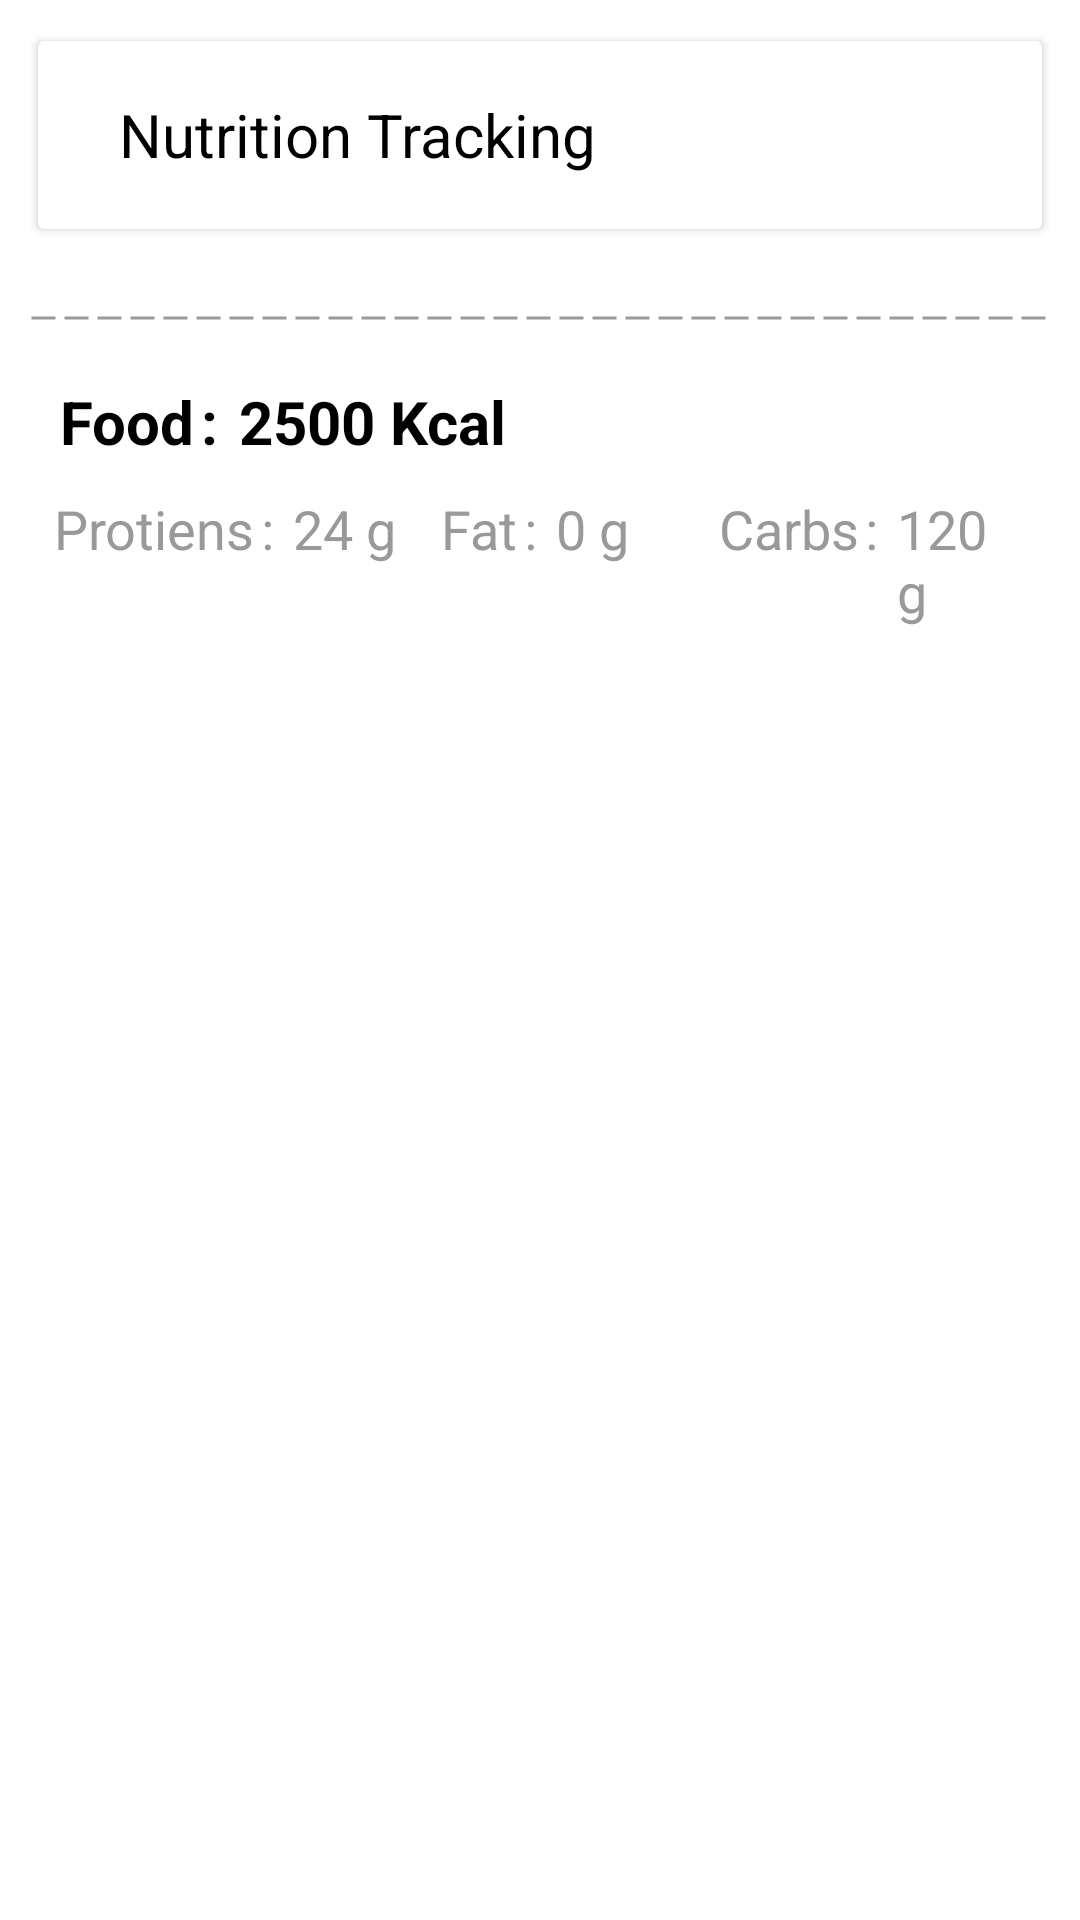

The Android layout XML behind this screen, and the referenced resources:
<!-- AndroidManifest.xml: application theme Theme.Fitcru -->
<!-- res/layout/activity_main.xml -->
<?xml version="1.0" encoding="utf-8"?>
<LinearLayout xmlns:android="http://schemas.android.com/apk/res/android"
    xmlns:app="http://schemas.android.com/apk/res-auto"
    xmlns:tools="http://schemas.android.com/tools"
    android:layout_width="match_parent"
    android:layout_height="match_parent"
    android:orientation="vertical"
    tools:context=".MainActivity">


    <include layout="@layout/toolbar"/>

    <LinearLayout
        android:layout_width="match_parent"
        android:layout_height="match_parent"
        android:orientation="vertical">



        <LinearLayout
            android:layout_width="match_parent"
            android:layout_height="wrap_content"
            android:orientation="vertical">

















            <View
                android:layout_width="match_parent"
                android:layout_height="2dp"
                android:layout_marginTop="15dp"
                android:layout_marginLeft="10dp"
                android:layout_marginRight="10dp"
                android:background="@drawable/dashed_border"/>


            <LinearLayout
                android:layout_width="match_parent"
                android:layout_height="wrap_content"
                android:padding="10dp"
                android:layout_marginTop="10dp"
                android:layout_marginLeft="10dp"
                android:layout_marginRight="10dp"
                android:orientation="horizontal">

                <TextView
                    android:layout_width="wrap_content"
                    android:layout_height="wrap_content"
                    android:text="@string/lbl_foods"
                    android:textSize="20sp"
                    android:textStyle="bold"
                    android:textColor="@color/black"/>

                <TextView
                    android:layout_width="wrap_content"
                    android:layout_height="wrap_content"
                    android:text=": "
                    android:textStyle="bold"
                    android:textSize="20sp"
                    android:layout_marginLeft="2dp"
                    android:textColor="@color/black"/>


                <TextView
                    android:layout_width="wrap_content"
                    android:layout_height="wrap_content"
                    android:text="2500 Kcal"
                    android:textStyle="bold"
                    android:id="@+id/text_kcal"
                    android:textSize="20sp"
                    android:layout_marginLeft="2dp"
                    android:textColor="@color/black"/>

            </LinearLayout>

            <LinearLayout
                android:layout_width="wrap_content"
                android:layout_height="wrap_content"
                android:layout_marginLeft="18dp"
                android:layout_marginRight="18dp"
                android:orientation="horizontal">

                <TextView
                    android:layout_width="wrap_content"
                    android:layout_height="wrap_content"
                    android:text="@string/lbl_protiens"
                    android:textSize="18sp"
                    android:textColor="@color/grey_40"/>

                <TextView
                    android:layout_width="wrap_content"
                    android:layout_height="wrap_content"
                    android:text=": "
                    android:textSize="18sp"
                    android:layout_marginLeft="2dp"
                    android:textColor="@color/grey_40"/>


                <TextView
                    android:layout_width="wrap_content"
                    android:layout_height="wrap_content"
                    android:text="24 g"
                    android:id="@+id/text_protiens"
                    android:textSize="18sp"
                    android:layout_marginLeft="2dp"
                    android:textColor="@color/grey_40"/>

                <LinearLayout
                    android:layout_width="wrap_content"
                    android:layout_height="wrap_content"
                    android:layout_marginLeft="15dp"
                    android:orientation="horizontal">

                    <TextView
                        android:layout_width="wrap_content"
                        android:layout_height="wrap_content"
                        android:text="@string/lbl_fat"
                        android:textSize="18sp"
                        android:textColor="@color/grey_40"/>

                    <TextView
                        android:layout_width="wrap_content"
                        android:layout_height="wrap_content"
                        android:text=": "
                        android:textSize="18sp"
                        android:layout_marginLeft="2dp"
                        android:textColor="@color/grey_40"/>


                    <TextView
                        android:layout_width="wrap_content"
                        android:layout_height="wrap_content"
                        android:text="0 g"
                        android:id="@+id/text_fat"
                        android:textSize="18sp"
                        android:layout_marginLeft="2dp"
                        android:textColor="@color/grey_40"/>


                </LinearLayout>

                <LinearLayout
                    android:layout_width="wrap_content"
                    android:layout_height="wrap_content"
                    android:layout_marginLeft="30dp"
                    android:orientation="horizontal">

                    <TextView
                        android:layout_width="wrap_content"
                        android:layout_height="wrap_content"
                        android:text="@string/lbl_carbs"
                        android:textSize="18sp"
                        android:textColor="@color/grey_40"/>

                    <TextView
                        android:layout_width="wrap_content"
                        android:layout_height="wrap_content"
                        android:text=": "
                        android:textSize="18sp"
                        android:layout_marginLeft="2dp"
                        android:textColor="@color/grey_40"/>


                    <TextView
                        android:layout_width="wrap_content"
                        android:layout_height="wrap_content"
                        android:text="120 g"
                        android:id="@+id/text_carbs"
                        android:textSize="18sp"
                        android:layout_marginLeft="2dp"
                        android:textColor="@color/grey_40"/>


                </LinearLayout>

            </LinearLayout>

        </LinearLayout>

        <androidx.recyclerview.widget.RecyclerView
            android:layout_width="match_parent"
            android:layout_height="match_parent"
            android:padding="10dp"
            android:layout_marginTop="10dp"
            android:layout_marginRight="10dp"
            android:layout_marginLeft="10dp"
            android:id="@+id/recyclerview"/>

    </LinearLayout>

</LinearLayout>
<!-- res/layout/toolbar.xml (included above) -->
<?xml version="1.0" encoding="utf-8"?>
<LinearLayout xmlns:android="http://schemas.android.com/apk/res/android"
    android:layout_width="match_parent"
    android:layout_height="wrap_content"
    android:layout_margin="10dp"
    xmlns:card_view="http://schemas.android.com/apk/res-auto"
    android:orientation="vertical">

    <androidx.cardview.widget.CardView
        android:id="@+id/media_card_view"
        android:layout_width="match_parent"
        android:layout_height="70dp"
        card_view:cardBackgroundColor="@android:color/white"
        card_view:cardElevation="2dp"
        card_view:cardUseCompatPadding="true">

        <LinearLayout
            android:layout_width="match_parent"
            android:layout_height="wrap_content"
            android:gravity="center"
            android:padding="5dp"
            android:layout_marginLeft="8dp"
            android:layout_gravity="center"
            android:orientation="horizontal">

               <ImageView
                   android:layout_width="wrap_content"
                   android:layout_height="wrap_content"
                   android:id="@+id/image_backpressed"
                   android:background="@drawable/ic_baseline_arrow_back_24"/>

                <TextView
                    android:layout_width="match_parent"
                    android:layout_height="wrap_content"
                    android:id="@+id/text"
                    android:layout_marginLeft="10dp"
                    android:textSize="20sp"
                    android:textColor="@color/black"
                    android:text="Nutrition Tracking"/>

        </LinearLayout>

    </androidx.cardview.widget.CardView>

</LinearLayout>
<!-- resources referenced by this layout -->
<resources>
  <color name="black">#FF000000</color>
  <color name="grey_40">#999999</color>
  <color name="overlay_dark_50">#80000000</color>
  <color name="white">#FFFFFFFF</color>
  <!-- drawable backgroud_nutrition (drawable-v24) -->
  <?xml version="1.0" encoding="utf-8"?>
  <selector xmlns:android="http://schemas.android.com/apk/res/android">
      <item android:state_pressed="true">
  
          <layer-list>
              <item android:bottom="4dp" android:left="4dp" android:right="4dp" android:top="4dp">
                  <shape android:shape="rectangle">
                      <corners android:bottomLeftRadius="10dp" android:bottomRightRadius="10dp" android:radius="20dp" android:topLeftRadius="10dp" android:topRightRadius="10dp" />
                      <solid android:color="@color/white" />
                      <stroke android:color="@color/overlay_dark_50" android:width="1dp"/>
                  </shape>
              </item>
          </layer-list>
  
      </item>
      <item android:state_focused="true">
  
          <layer-list>
              <item android:bottom="4dp" android:left="4dp" android:right="4dp" android:top="4dp">
                  <shape android:shape="rectangle">
                      <corners android:bottomLeftRadius="10dp" android:bottomRightRadius="10dp" android:radius="20dp" android:topLeftRadius="10dp" android:topRightRadius="10dp" />
                      <solid android:color="@color/white" />
                      <stroke android:color="@color/overlay_dark_50" android:width="1dp"/>
                  </shape>
              </item>
          </layer-list>
  
      </item>
  
      <item>
  
          <layer-list>
              <item android:bottom="4dp" android:left="4dp" android:right="4dp" android:top="4dp">
                  <shape android:shape="rectangle">
                      <corners android:bottomLeftRadius="10dp" android:bottomRightRadius="10dp" android:radius="20dp" android:topLeftRadius="10dp" android:topRightRadius="10dp" />
                      <solid android:color="@color/white" />
                      <stroke android:color="@color/overlay_dark_50" android:width="1dp"/>
                  </shape>
              </item>
          </layer-list>
  
      </item>
  </selector>
  <!-- drawable dashed_border (drawable) -->
  <?xml version="1.0" encoding="utf-8"?>
  <shape xmlns:android="http://schemas.android.com/apk/res/android"
      android:shape="line">
  
  
      <stroke
          android:dashGap="3dp"
          android:dashWidth="8dp"
          android:width="1dp"
          android:color="@color/grey_40" />
  
  </shape>
  <string name="lbl_carbs">Carbs</string>
  <string name="lbl_fat">Fat</string>
  <string name="lbl_foods">Food</string>
  <string name="lbl_protiens">Protiens</string>
  <style name="Theme.Fitcru" parent="Theme.MaterialComponents.DayNight.NoActionBar">
          
          <item name="colorPrimary">@color/purple_500</item>
          <item name="colorPrimaryVariant">@color/purple_700</item>
          <item name="colorOnPrimary">@color/white</item>
          
          <item name="colorSecondary">@color/teal_200</item>
          <item name="colorSecondaryVariant">@color/teal_700</item>
          <item name="colorOnSecondary">@color/black</item>
          
          <item name="android:statusBarColor" tools:targetApi="l">?attr/colorPrimaryVariant</item>
          
      </style>
  <color name="purple_500">#FF6200EE</color>
  <color name="purple_700">#FF3700B3</color>
  <color name="teal_200">#FF03DAC5</color>
  <color name="teal_700">#FF018786</color>
</resources>
